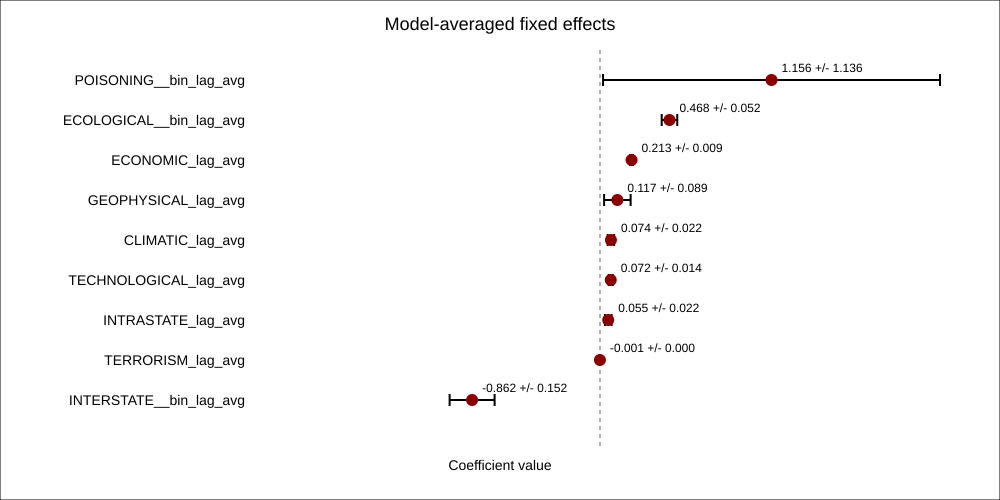

Values plotted in this chart, from the file beside it:
term, weight_sum, weighted_estimate, weighted_sd, weighted_std_error
POISONING__bin_lag_avg, 0.1046, 1.156, 1.136, 1.051
ECOLOGICAL__bin_lag_avg, 0.0826, 0.4683, 0.05245, 0.5935
ECONOMIC_lag_avg, 0.4204, 0.2126, 0.00942, 0.09158
GEOPHYSICAL_lag_avg, 0.05899, 0.117, 0.08944, 0.1079
CLIMATIC_lag_avg, 0.5939, 0.0736, 0.02169, 0.02082
TECHNOLOGICAL_lag_avg, 0.8299, 0.07245, 0.01372, 0.01687
INTRASTATE_lag_avg, 0.03141, 0.05535, 0.02242, 0.08629
TERRORISM_lag_avg, 0.0151, -0.0005134, 8.6865650341111e-05, 0.0007
INTERSTATE__bin_lag_avg, 0.1603, -0.862, 0.1517, 0.4617
